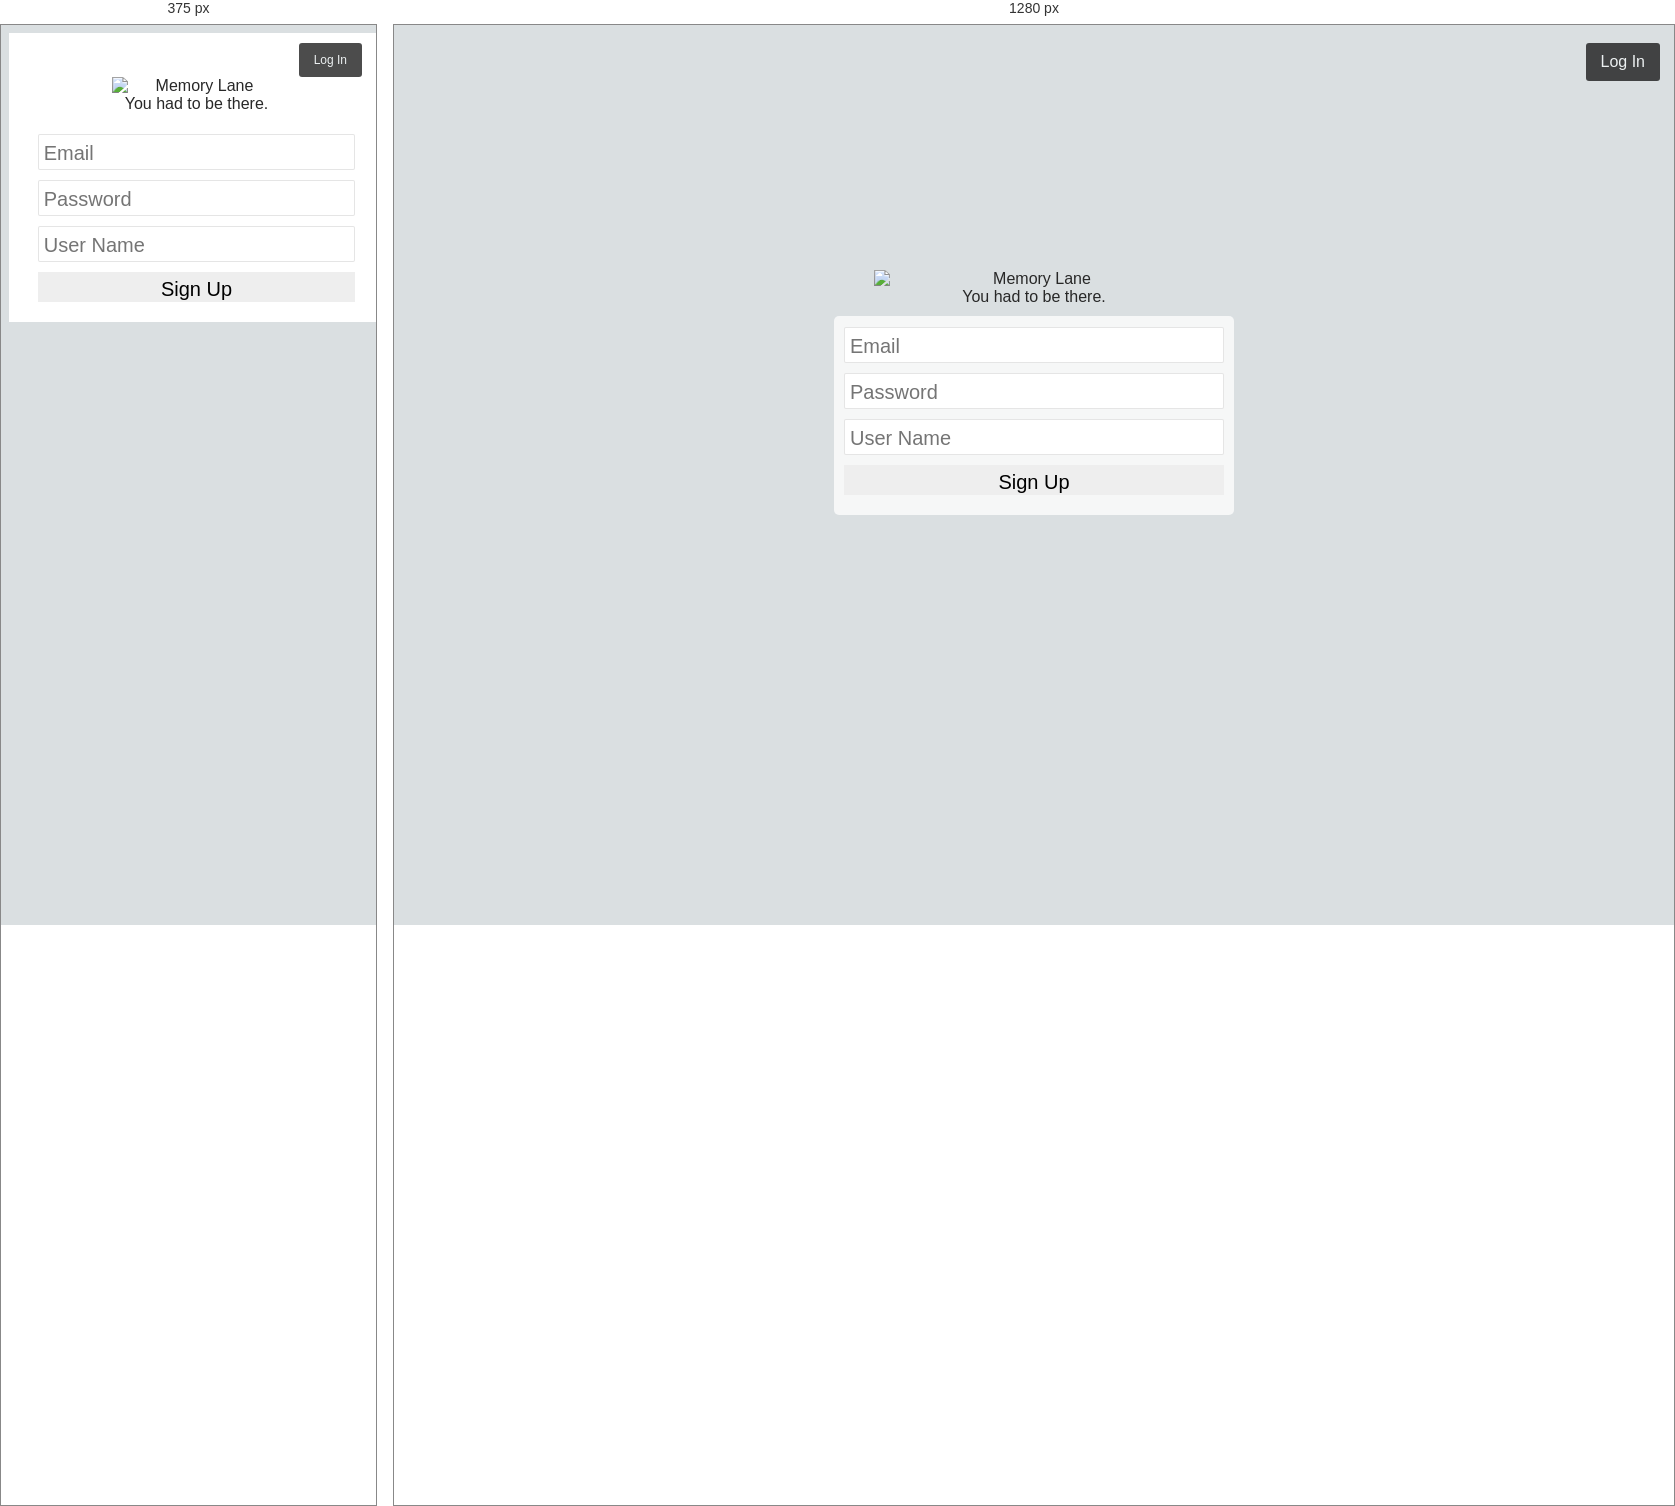
Rendered at 375 px and 1280 px, left to right.

<!-- file: signup.html -->
<!DOCTYPE html>
<html lang="en" class="graybg">
<head>
	<meta charset="UTF-8">
	<title>Sign Up - Memory Lane</title>
	<link rel="stylesheet" href="css/style.css">
	<link rel="icon" href="favicon.ico" type="image/x-icon"/>
	<link rel="shortcut icon" href="favicon.ico" type="image/x-icon"/>
</head>
<body>
	<a href="login.html" class="signup">
		<div class="button">Log In</div>
	</a>
	<div class="login">
		<img src="img/logo.png" alt="Memory Lane" title="Memory Lane" class="logo">
		<span>You had to be there.</span>
		<div class="group loginContainer">
			<form action="">
				<input class="field" type="email" name="email" placeholder="Email" required>
				<input class="field" type="password" name="password" placeholder="Password" required>
				<input class="field" type="text" name="username" placeholder="User Name" required>
				<input type="submit" class="submit" value="Sign Up">
			</form>
		</div>
	</div>
</body>
</html>

/* @media block from css/style.css */
@media (min-width: 720px) {
	.login {
		position: absolute;
		top: 0;
		left: 0;
		bottom: 0;
		right: 0;
		margin: auto;
		height: 410px;
		max-width: 400px;
	}
	.login .logo {
		width: auto;
		max-width: 80%;
	}
	.passwordReset {
		width: 150%;
		margin-left: -30%;
	}
	a.signup, .slButtons {
		font-size: 16px;
	}
}